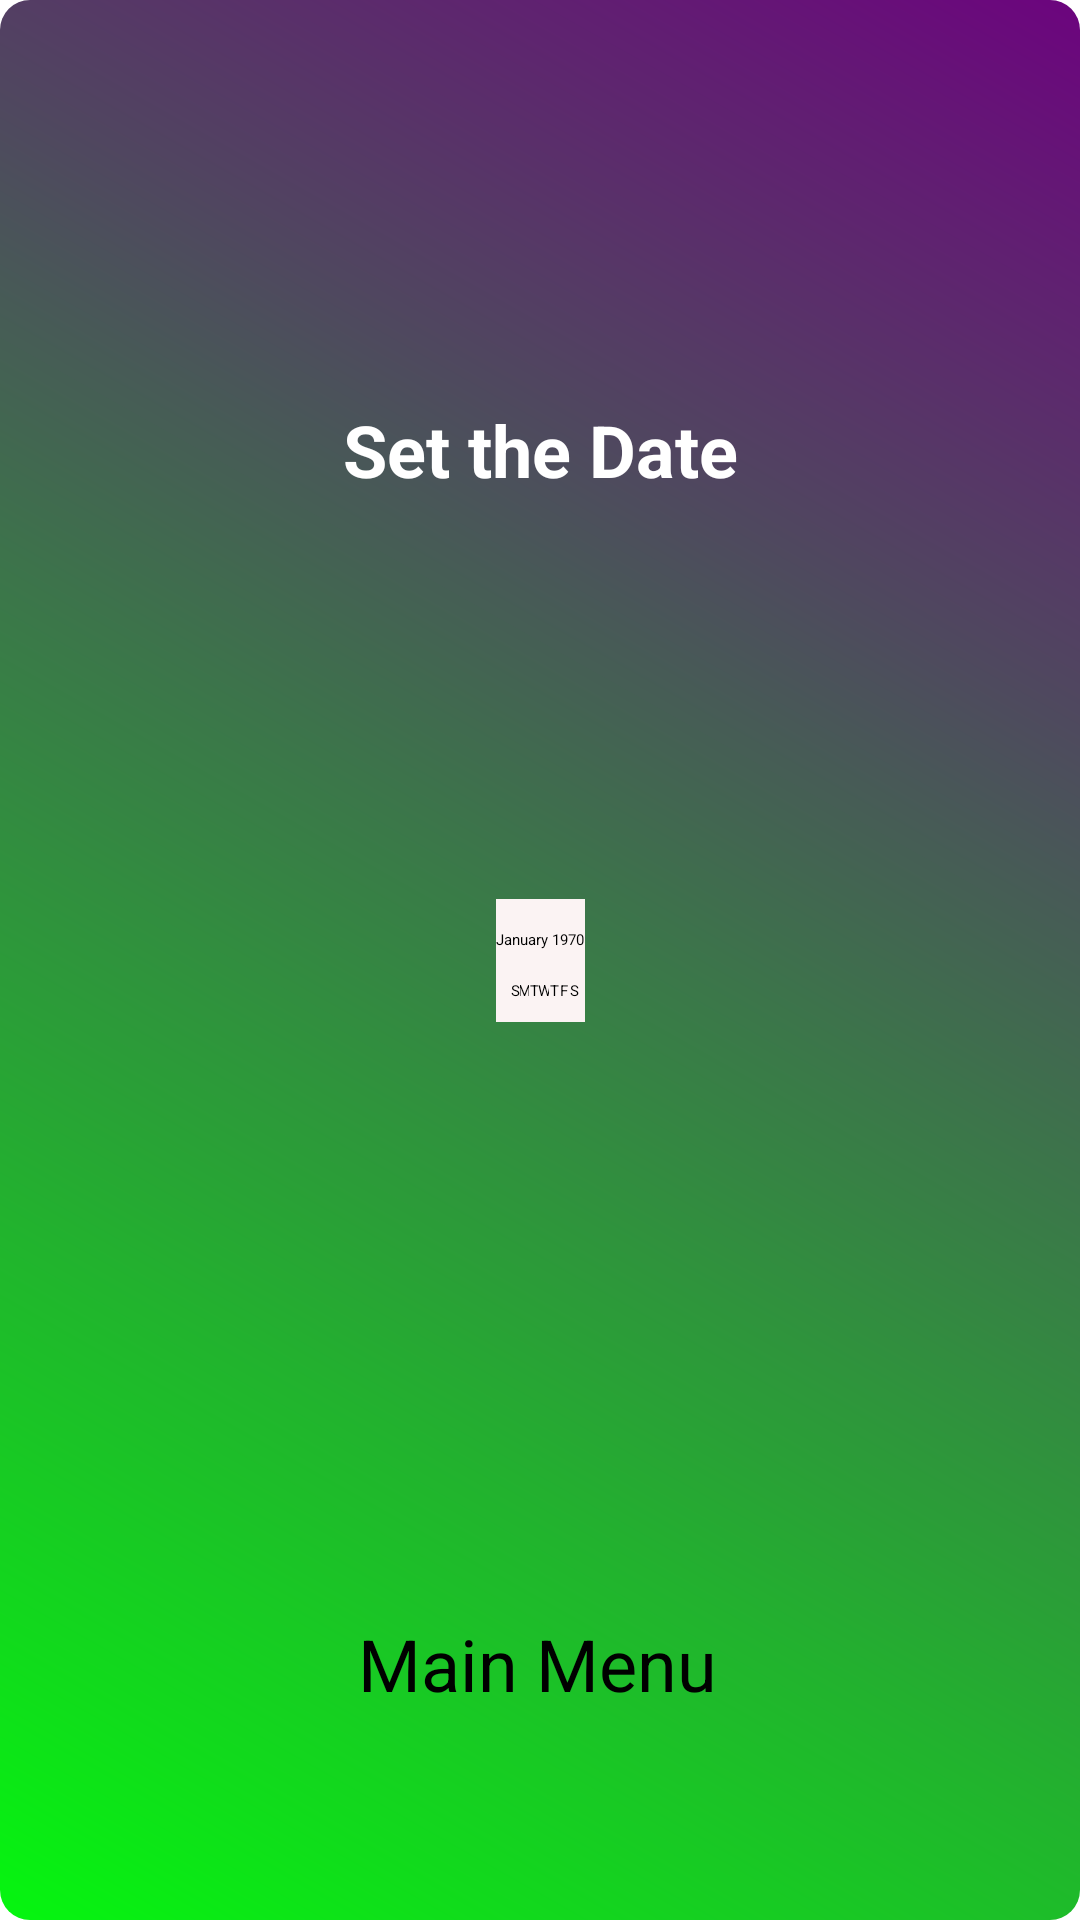

The Android layout XML behind this screen, and the referenced resources:
<!-- AndroidManifest.xml: application theme Theme.Roomies -->
<!-- res/layout/activity_calendar.xml -->
<androidx.constraintlayout.widget.ConstraintLayout
    xmlns:android="http://schemas.android.com/apk/res/android"
    xmlns:app="http://schemas.android.com/apk/res-auto"
    xmlns:tools="http://schemas.android.com/tools"
    android:layout_width="match_parent"
    android:layout_height="match_parent"
    android:background="@drawable/bg"
    tools:context=".Calendar">

    
    <TextView
        android:id="@+id/date_view"
        android:layout_width="wrap_content"
        android:layout_height="wrap_content"
        android:text="Set the Date"
        android:textSize="24sp"
        android:textStyle="bold"
        android:textColor="@color/white"
        app:layout_constraintBottom_toTopOf="@+id/calendarV"
        app:layout_constraintEnd_toEndOf="parent"
        app:layout_constraintHorizontal_bias="0.5"
        app:layout_constraintStart_toStartOf="parent"
        app:layout_constraintTop_toTopOf="parent" />

    
    <CalendarView
        android:id="@+id/calendarV"
        android:layout_width="wrap_content"
        android:layout_height="wrap_content"
        android:background="#FBF3F3"
        app:layout_constraintBottom_toBottomOf="parent"
        app:layout_constraintEnd_toEndOf="parent"
        app:layout_constraintStart_toStartOf="parent"
        app:layout_constraintTop_toTopOf="parent" />

    <Button
        android:id="@+id/back_button1"
        android:layout_width="wrap_content"
        android:layout_height="wrap_content"
        android:text="Main Menu"
        android:textSize="24sp"
        app:layout_constraintBottom_toBottomOf="parent"
        app:layout_constraintEnd_toEndOf="parent"
        app:layout_constraintHorizontal_bias="0.497"
        app:layout_constraintStart_toStartOf="parent"
        app:layout_constraintTop_toTopOf="parent"
        app:layout_constraintVertical_bias="0.886" />

</androidx.constraintlayout.widget.ConstraintLayout>
<!-- resources referenced by this layout -->
<resources>
  <color name="white">#FFFFFFFF</color>
  <!-- drawable bg (drawable) -->
  <?xml version="1.0" encoding="utf-8"?>
  <shape xmlns:android="http://schemas.android.com/apk/res/android">
      <corners android:radius="10dp"/>
      <gradient
          android:angle="45"
          android:startColor="#05F60F"
          android:endColor="#6C047E"/>
  </shape>
  <style name="Theme.Roomies" parent="Base.Theme.Roomies">
          
          <item name="android:navigationBarColor">@android:color/transparent</item>
          <item name="android:statusBarColor">@android:color/transparent</item>
          <item name="android:windowLightStatusBar">?attr/isLightTheme</item>
      </style>
</resources>
